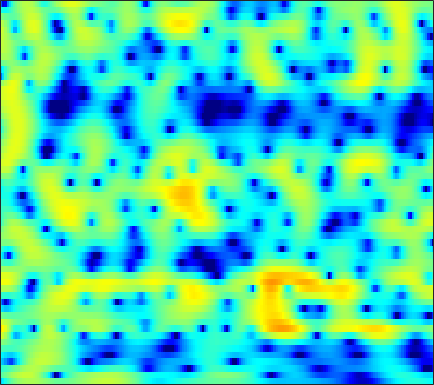

Data behind this chart, as committed beside it:
-7.609, -6.1254, -4.4692, -3.0975, -2.2196, -1.2225, -0.39153, 0.13043, 0.70638, 1.1563, 1.4897, 1.6687, 1.8198, 1.8783, 1.8644, 1.7761, 1.6156, 1.4522, 1.1856, 0.87266, 0.52635, 0.25465, -0.10595, -0.44473
-2.056, -1.519, -0.7909, -0.07517, 0.4381, 1.076, 1.646, 2.021, 2.442, 2.765, 2.984, 3.073, 3.087, 2.97, 2.793, 2.423, 1.886, 1.359, 0.4669, -0.6835, -2.161, -3.552, -5.943, -9.337
-3.677, -3.401, -3.01, -2.577, -2.216, -1.682, -1.101, -0.6465, -0.03676, 0.5485, 1.081, 1.429, 1.811, 2.082, 2.208, 2.264, 2.192, 2.051, 1.756, 1.345, 0.839, 0.4162, -0.172, -0.7401
-7.625, -8.521, -10.17, -12.36, -13.97, -14.11, -11.41, -9.03, -6.286, -4.082, -2.321, -1.236, -0.04931, 0.8852, 1.443, 2.023, 2.433, 2.644, 2.813, 2.867, 2.821, 2.728, 2.537, 2.271
-5.654, -6.121, -6.817, -7.475, -7.795, -7.764, -7.106, -6.286, -4.983, -3.642, -2.385, -1.531, -0.5262, 0.3245, 0.8632, 1.461, 1.926, 2.196, 2.461, 2.623, 2.687, 2.674, 2.577, 2.389
-2.4, -2.508, -2.667, -2.806, -2.863, -2.852, -2.73, -2.564, -2.245, -1.847, -1.393, -1.028, -0.5263, -0.02971, 0.3306, 0.7792, 1.177, 1.432, 1.705, 1.895, 1.993, 2.01, 1.954, 1.813
0.3319, 0.01193, -0.4999, -1.068, -1.492, -2.011, -2.41, -2.588, -2.639, -2.498, -2.198, -1.916, -1.487, -1.028, -0.6647, -0.1731, 0.3239, 0.6832, 1.124, 1.488, 1.754, 1.878, 1.939, 1.877
3.872, 3.035, 1.602, -0.2855, -2.07, -4.967, -8.036, -9.309, -8.4, -6.502, -5.017, -4.272, -3.669, -3.336, -3.108, -2.599, -1.758, -0.9592, 0.1547, 1.177, 1.988, 2.423, 2.733, 2.75
6.585, 5.696, 4.227, 2.402, 0.8154, -1.463, -3.487, -4.24, -4.05, -3.491, -3.3, -3.611, -4.791, -7.323, -10.97, -20.57, -10.56, -5.714, -1.886, 0.4328, 1.855, 2.474, 2.774, 2.497
3.845, 3.285, 2.521, 1.789, 1.263, 0.5775, -0.04717, -0.418, -0.7558, -1, -1.257, -1.511, -1.884, -2.155, -2.22, -2.096, -1.709, -1.243, -0.4272, 0.4033, 0.9972, 1.222, 1.22, 0.9101
-0.5039, -0.8868, -1.284, -1.569, -1.714, -1.781, -1.766, -1.728, -1.651, -1.501, -1.291, -1.148, -0.9985, -0.8484, -0.6721, -0.3462, 0.01643, 0.2742, 0.6104, 0.9511, 1.252, 1.42, 1.534, 1.536
-6.505, -7.419, -8.178, -8.03, -7.423, -6.286, -5.09, -4.327, -3.545, -2.958, -2.461, -2.095, -1.633, -1.222, -0.9405, -0.542, -0.05595, 0.3373, 0.8331, 1.262, 1.656, 1.939, 2.296, 2.549
-10.9, -14.48, -19.44, -15.51, -11.85, -8.591, -6.641, -5.652, -4.72, -4.171, -3.975, -3.918, -3.754, -3.4, -3.046, -2.465, -1.768, -1.143, -0.2371, 0.6382, 1.422, 1.938, 2.538, 3.047
-3.396, -3.565, -3.769, -3.884, -3.731, -3.36, -3.287, -3.535, -4.088, -4.911, -6.157, -7.445, -9.48, -10.85, -10.56, -8.619, -6.249, -4.683, -2.822, -1.154, 0.2786, 1.156, 2.049, 2.754
1.927, 2.046, 2.012, 1.878, 1.639, 1.087, 0.325, -0.4571, -1.967, -3.932, -6.316, -8.764, -13.19, -16.79, -16.37, -13.84, -10.4, -7.853, -5.041, -2.887, -1.274, -0.325, 0.6377, 1.221
4.761, 4.869, 4.885, 4.731, 4.427, 3.767, 2.921, 2.144, 0.7137, -1.173, -3.374, -5.3, -8.806, -13.83, -19.7, -24.74, -13.25, -9.464, -6.031, -3.592, -2.129, -1.611, -1.464, -1.975
3.92, 4.03, 4.054, 3.885, 3.703, 3.361, 2.8, 2.278, 1.491, 0.4328, -0.772, -1.69, -3.087, -4.395, -4.939, -5.175, -4.723, -3.902, -2.871, -2.105, -1.59, -1.46, -1.825, -2.69
1.07, 1.107, 1.081, 0.9912, 0.9814, 1, 0.9122, 0.8399, 0.777, 0.6319, 0.3706, 0.1912, -0.0141, -0.2746, -0.3955, -0.399, -0.3955, -0.3451, -0.1812, -0.1211, -0.14, -0.1766, -0.3967, -0.7383
-2.308, -2.766, -3.297, -3.47, -3.355, -2.861, -2.014, -1.356, -0.5992, 0.09199, 0.6227, 0.8966, 1.205, 1.423, 1.496, 1.569, 1.618, 1.585, 1.501, 1.398, 1.215, 1.03, 0.7895, 0.4982
-5.257, -7.204, -11.16, -17.18, -15.85, -9.657, -5.639, -3.521, -1.515, -0.0938, 0.9884, 1.585, 2.126, 2.514, 2.694, 2.767, 2.758, 2.684, 2.468, 2.192, 1.835, 1.5, 1.044, 0.5546
-3.08, -4.004, -5.328, -5.966, -5.723, -4.443, -2.64, -1.428, -0.00236, 1.138, 1.962, 2.45, 2.882, 3.09, 3.164, 3.107, 2.883, 2.658, 2.256, 1.72, 1.109, 0.5862, -0.2531, -1.156
-0.1939, -0.2733, -0.3172, -0.1574, 0.03719, 0.4355, 1.009, 1.42, 1.94, 2.42, 2.729, 2.854, 2.929, 2.811, 2.607, 2.254, 1.714, 1.23, 0.5216, -0.2936, -1.155, -1.821, -2.873, -4.117
0.5277, 0.8177, 1.255, 1.623, 1.917, 2.306, 2.566, 2.765, 2.94, 2.978, 2.942, 2.795, 2.485, 2.042, 1.551, 0.753, -0.2264, -1.139, -2.475, -3.824, -5.068, -5.685, -6.013, -6.262
-0.792, 0.09678, 1.11, 1.895, 2.356, 2.789, 3.029, 3.097, 3.064, 2.856, 2.53, 2.239, 1.677, 1.013, 0.435, -0.6229, -1.932, -3.251, -5.754, -9.537, -16.54, -21.14, -12.63, -7.88
-3.408, -1.713, -0.1978, 0.8574, 1.365, 1.67, 1.779, 1.621, 1.229, 0.6855, -0.0774, -0.6235, -1.383, -2.03, -2.336, -2.757, -3.175, -3.544, -4.315, -5.173, -5.84, -5.714, -4.487, -2.787
-3.211, -2.374, -1.555, -1.04, -0.8729, -0.9506, -1.329, -1.829, -2.825, -4.132, -5.95, -7.646, -9.906, -11.45, -10.95, -8.693, -6.628, -5.305, -3.845, -2.726, -1.673, -0.9556, 0.07104, 1.101
-3.094, -2.965, -2.841, -2.966, -3.229, -3.702, -4.603, -5.332, -6.648, -8.277, -10.2, -12.15, -15.15, -17.64, -15.79, -11.75, -8.169, -6.106, -3.873, -2.058, -0.5948, 0.3844, 1.459, 2.441
-3.928, -3.909, -4.066, -4.464, -4.956, -5.946, -7.21, -8.446, -10.11, -11.76, -12.51, -12.55, -11.86, -10.52, -9.374, -7.393, -5.491, -4.023, -2.274, -0.7274, 0.5915, 1.434, 2.407, 3.154
-5.046, -4.686, -4.615, -4.856, -5.348, -6.516, -8.186, -10.21, -13.78, -21.54, -31.15, -18.61, -12.72, -9.057, -7.045, -4.809, -2.902, -1.668, -0.1894, 1.034, 2.094, 2.707, 3.397, 3.841
-5.707, -4.772, -4.077, -3.921, -4.099, -4.691, -5.656, -6.534, -7.768, -8.763, -8.759, -8.239, -6.676, -5.029, -3.683, -2.088, -0.6085, 0.3592, 1.496, 2.435, 3.162, 3.586, 3.928, 4.076
-3.7, -2.989, -2.377, -2.211, -2.29, -2.66, -3.232, -3.694, -4.34, -4.647, -4.671, -4.316, -3.625, -2.56, -1.764, -0.5852, 0.4652, 1.213, 2.043, 2.733, 3.205, 3.46, 3.591, 3.515
-0.1727, 0.0894, 0.2188, 0.06784, -0.2846, -1.05, -2.196, -3.272, -4.929, -6.399, -6.99, -6.4, -4.857, -3.132, -1.919, -0.6219, 0.4685, 1.082, 1.753, 2.208, 2.542, 2.654, 2.732, 2.604
2.699, 2.905, 2.93, 2.667, 2.175, 1.176, -0.5039, -2.186, -5.68, -11.37, -17.93, -11.71, -6.344, -3.45, -1.961, -0.732, 0.04164, 0.3474, 0.5842, 0.6088, 0.6455, 0.6113, 0.6753, 0.6946
3.313, 3.788, 4.136, 4.157, 3.977, 3.425, 2.585, 1.747, 0.5366, -0.6019, -1.335, -1.433, -1.336, -1.045, -1.059, -1.217, -1.816, -2.413, -3.487, -4.562, -5.492, -5.753, -5.687, -4.965
2.168, 2.945, 3.692, 4.131, 4.299, 4.266, 4.053, 3.726, 3.232, 2.586, 1.932, 1.365, 0.5656, -0.4263, -1.359, -2.915, -4.992, -6.915, -10.3, -14.66, -20.98, -24.18, -20.08, -15.58
1.109, 1.983, 2.947, 3.664, 4.03, 4.338, 4.394, 4.325, 4.024, 3.545, 2.866, 2.197, 1.122, -0.2831, -1.524, -3.596, -6.192, -8.565, -12.52, -17.34, -23.5, -27.78, -30, -22.62
-0.03976, 0.9083, 2.036, 2.958, 3.499, 4.027, 4.308, 4.379, 4.249, 3.907, 3.311, 2.72, 1.696, 0.4044, -0.7317, -2.551, -4.642, -6.468, -9.14, -12.02, -14.98, -16.71, -17.43, -16.13
-2.159, -0.8048, 0.7346, 1.997, 2.752, 3.503, 4, 4.179, 4.223, 4.01, 3.564, 3.091, 2.254, 1.221, 0.3063, -1.062, -2.564, -3.77, -5.376, -6.928, -8.276, -9.015, -9.684, -9.78
-4.089, -2.138, -0.1112, 1.426, 2.32, 3.21, 3.795, 4.05, 4.168, 4.04, 3.697, 3.293, 2.589, 1.714, 0.9367, -0.1883, -1.44, -2.413, -3.721, -5.012, -6.178, -6.969, -7.838, -8.466
-2.452, -1.03, 0.5786, 1.852, 2.616, 3.376, 3.867, 4.085, 4.155, 4.011, 3.659, 3.254, 2.563, 1.696, 0.9275, -0.2085, -1.493, -2.516, -3.957, -5.466, -6.94, -8.059, -9.404, -10.62
0.1588, 0.9564, 1.933, 2.746, 3.247, 3.736, 4.025, 4.122, 4.056, 3.806, 3.362, 2.903, 2.139, 1.173, 0.3453, -0.9411, -2.418, -3.646, -5.48, -7.498, -9.694, -11.47, -13.77, -16.04
1.761, 2.314, 2.961, 3.488, 3.772, 4.029, 4.117, 4.053, 3.839, 3.441, 2.871, 2.346, 1.486, 0.4488, -0.4362, -1.82, -3.432, -4.836, -7.019, -9.586, -12.75, -15.6, -20.17, -25.94
2.647, 3.122, 3.63, 3.993, 4.156, 4.229, 4.126, 3.926, 3.523, 2.95, 2.238, 1.627, 0.7046, -0.2888, -1.132, -2.377, -3.796, -5.06, -7.003, -9.37, -12.32, -14.92, -19.02, -23.62
3.219, 3.663, 4.117, 4.398, 4.513, 4.456, 4.175, 3.841, 3.144, 2.248, 1.214, 0.3689, -0.6796, -1.577, -2.167, -2.83, -3.571, -4.238, -5.352, -6.793, -8.561, -9.974, -12.09, -14.19
3.277, 3.729, 4.276, 4.688, 4.858, 4.862, 4.544, 4.049, 3.002, 1.465, -0.6414, -2.576, -5.077, -6.197, -5.551, -4.157, -3.168, -2.757, -2.739, -3.228, -4.09, -4.98, -6.508, -8.226
0.5078, 1.266, 2.474, 3.575, 4.157, 4.638, 4.663, 4.295, 3.389, 1.822, -0.6752, -3.331, -8.161, -10.06, -6.968, -3.372, -1.217, -0.2985, 0.3057, 0.3418, -0.09522, -0.7444, -1.926, -3.473
-11.9, -7.239, -2.923, -0.1742, 1.242, 2.395, 2.935, 3.045, 2.793, 2.174, 1.352, 0.737, 0.07897, -0.1512, 0.04741, 0.6177, 1.229, 1.593, 1.884, 1.88, 1.526, 1.045, 0.1642, -1.091
-7.194, -5.573, -3.208, -1.268, -0.1951, 0.7101, 1.174, 1.329, 1.238, 1.001, 0.7774, 0.6626, 0.6237, 0.8053, 1.063, 1.427, 1.814, 2.074, 2.269, 2.264, 2.035, 1.723, 1.066, 0.1433
-1.168, -0.7836, -0.2423, 0.2154, 0.4081, 0.4266, 0.1402, -0.2613, -1.015, -1.827, -2.399, -2.509, -2.126, -1.22, -0.4389, 0.5253, 1.363, 1.869, 2.313, 2.517, 2.493, 2.352, 1.946, 1.337
1.619, 1.668, 1.601, 1.352, 1.01, 0.3635, -0.6855, -1.879, -4.04, -7.321, -12.38, -15.14, -9.926, -5.445, -3.193, -0.9868, 0.5112, 1.3, 2.008, 2.395, 2.525, 2.461, 2.207, 1.801
2.631, 2.49, 2.183, 1.711, 1.25, 0.4269, -0.6413, -1.632, -3.271, -5.22, -6.996, -7.439, -6.178, -4.015, -2.447, -0.8022, 0.3813, 1.005, 1.557, 1.805, 1.796, 1.635, 1.307, 0.8683
2.839, 2.618, 2.202, 1.669, 1.22, 0.525, -0.1684, -0.621, -1.127, -1.465, -1.58, -1.464, -1.003, -0.3467, 0.1681, 0.777, 1.23, 1.429, 1.462, 1.243, 0.7767, 0.3079, -0.4581, -1.323
3.104, 2.769, 2.078, 1.17, 0.3858, -0.5647, -1.229, -1.418, -1.211, -0.633, 0.1209, 0.7213, 1.436, 2.015, 2.325, 2.595, 2.627, 2.471, 1.984, 1.176, 0.04317, -0.9911, -2.675, -4.619
3.486, 2.885, 1.675, -0.1139, -1.989, -5.319, -9.066, -9.219, -5.515, -2.162, 0.2362, 1.534, 2.783, 3.606, 3.99, 4.176, 3.998, 3.616, 2.776, 1.5, -0.261, -1.979, -4.919, -8.632
2.68, 2.019, 0.861, -0.6886, -2.14, -4.488, -6.551, -6.486, -4.138, -1.449, 0.6856, 1.896, 3.094, 3.855, 4.17, 4.247, 3.969, 3.525, 2.611, 1.288, -0.5366, -2.341, -5.402, -9.621
0.1141, -0.3412, -0.8991, -1.355, -1.585, -1.723, -1.561, -1.206, -0.4457, 0.5168, 1.479, 2.127, 2.777, 3.161, 3.258, 3.166, 2.818, 2.403, 1.633, 0.6443, -0.5493, -1.569, -3.014, -4.468
-4.459, -5.02, -5.059, -4.376, -3.626, -2.512, -1.396, -0.5884, 0.3714, 1.201, 1.867, 2.239, 2.545, 2.616, 2.512, 2.179, 1.634, 1.121, 0.3598, -0.391, -1.014, -1.349, -1.641, -1.731
-12.8, -18.53, -17.34, -10.28, -7.029, -4.016, -1.88, -0.6562, 0.6149, 1.538, 2.154, 2.416, 2.531, 2.354, 2.031, 1.294, 0.2173, -0.8068, -2.33, -3.702, -4.299, -3.989, -2.914, -1.594
